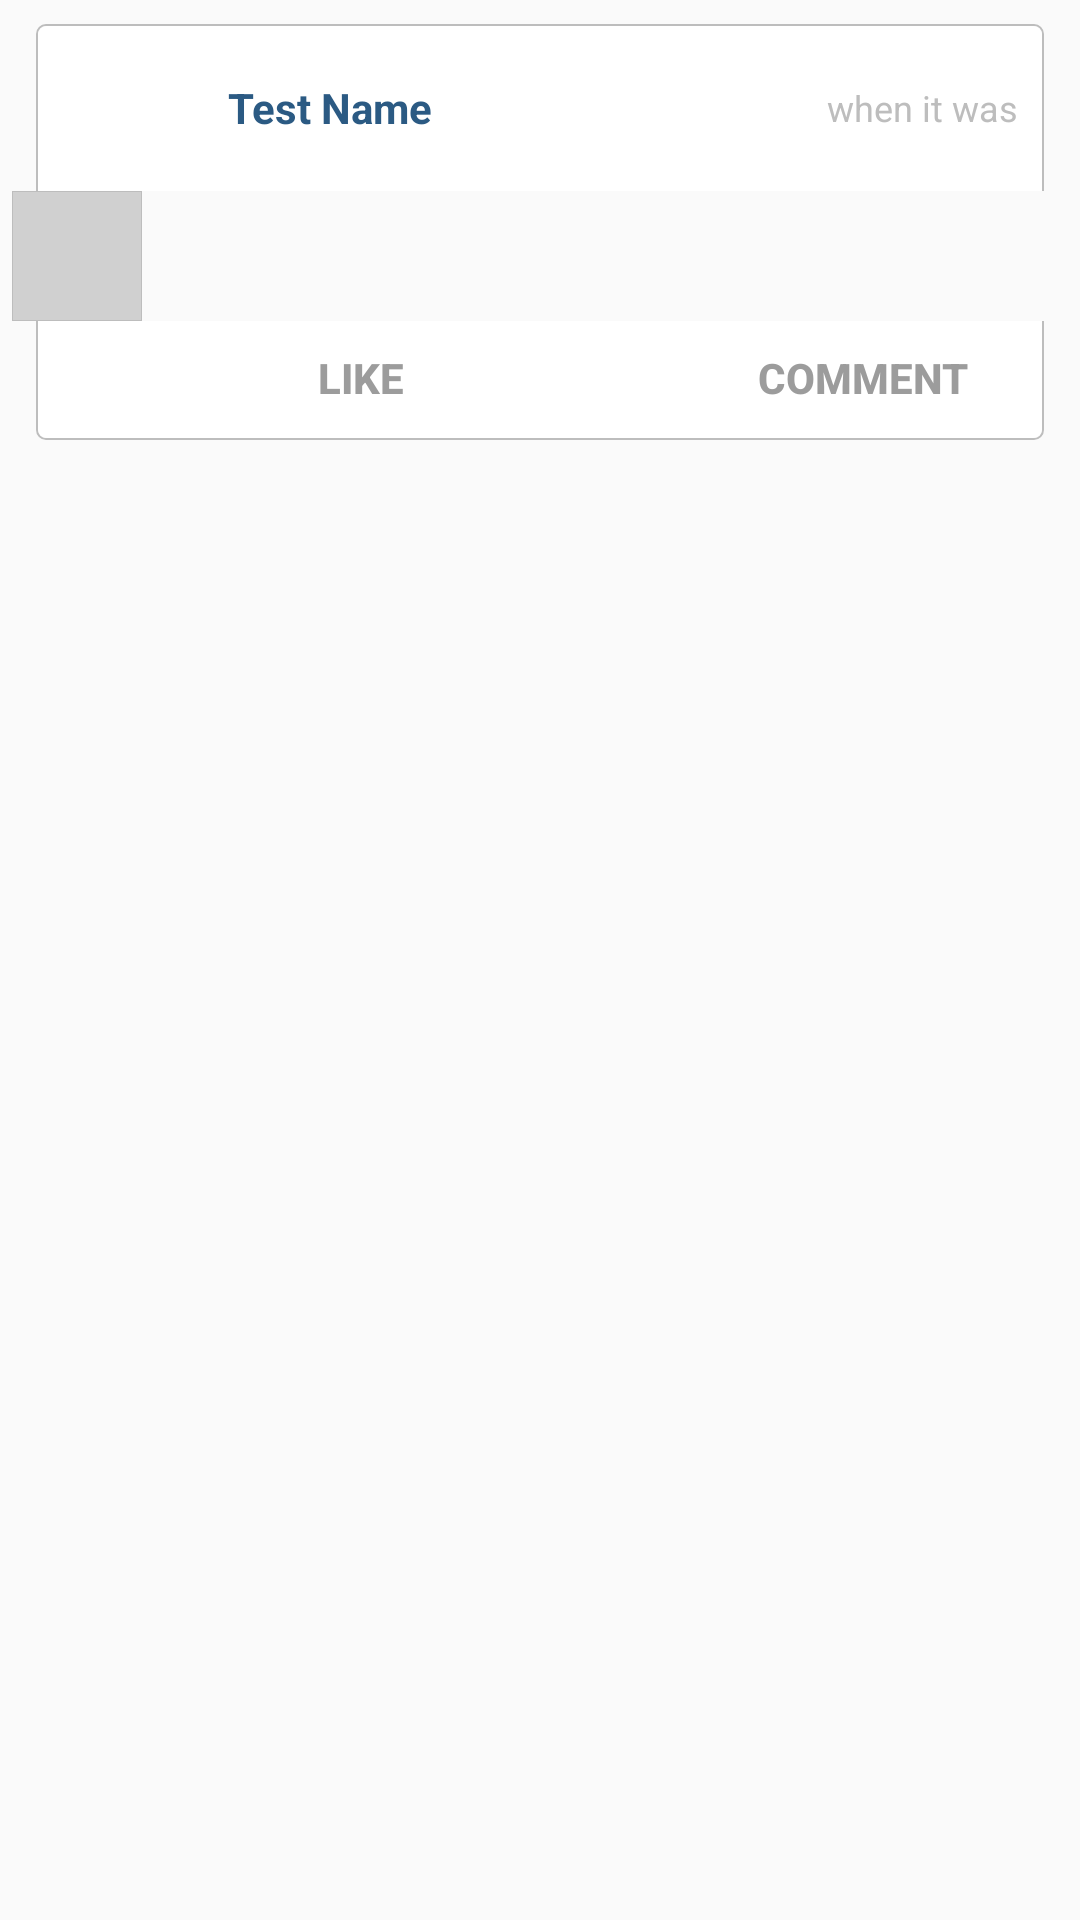

Android layout source for this screen:
<!-- AndroidManifest.xml: application theme AppTheme -->
<!-- res/layout/view_card.xml -->
<?xml version="1.0" encoding="utf-8"?>
<RelativeLayout xmlns:android="http://schemas.android.com/apk/res/android"
    android:id="@+id/card_view"
    android:layout_width="match_parent"
    android:layout_height="wrap_content"
    android:layout_gravity="center">
    


    <RelativeLayout
        android:id="@+id/topUserInfoLayout"
        android:layout_marginTop="8dp"
        android:background="@drawable/border_shadow_top"
        android:layout_marginLeft="12dp"
        android:layout_marginRight="12dp"
        android:paddingLeft="8dp"
        android:paddingStart="8dp"
        android:layout_width="match_parent"
        android:layout_height="wrap_content">

        <ImageView
            android:id="@+id/user_photo"
            android:layout_marginRight="8dp"
            android:layout_marginTop="8dp"
            android:layout_marginBottom="8dp"
            android:layout_width="40dp"
            android:layout_height="40dp"
            android:scaleType="centerCrop"
            android:layout_centerVertical="true"
            android:layout_alignParentLeft="true"
            android:layout_alignParentStart="true"
            android:layout_alignParentTop="false"
            android:layout_alignWithParentIfMissing="false"
            android:layout_alignParentBottom="false" />

        <TextView
            android:id="@+id/user_name"
            android:layout_width="wrap_content"
            android:layout_height="wrap_content"
            android:layout_toRightOf="@+id/user_photo"
            android:layout_toEndOf="@+id/user_photo"
            android:layout_centerVertical="true"
            android:paddingLeft="8dp"
            android:paddingStart="8dp"
            android:textSize="14sp"
            android:textStyle="bold"
            android:textColor="@color/text_like_counter"
            android:layout_gravity="center"
            android:text="Test Name"/>

        <TextView
            android:id="@+id/when_was_photo_done"
            android:layout_width="wrap_content"
            android:layout_height="wrap_content"
            android:text="when it was"
            android:textSize="12sp"
            android:textColor="@color/material_400"
            android:paddingRight="8dp"
            android:paddingEnd="8dp"
            android:layout_alignParentEnd="true"
            android:layout_centerVertical="true"/>
        </RelativeLayout>

    
    
    
    
    
    
    
    
    
    
    

    <RelativeLayout
        android:id="@+id/insta_image"
        android:layout_below="@+id/topUserInfoLayout"
        android:background="@drawable/border_shadow_image"
        android:layout_marginLeft="4dp"
        android:layout_marginRight="4dp"
        android:layout_width="wrap_content"
        android:layout_height="wrap_content">
        <ImageView
            android:id="@+id/ivFeedCenter"
            android:src="@drawable/empty_grey"
            android:layout_width="wrap_content"
            android:layout_height="wrap_content"
            android:scaleType="centerCrop" />
    </RelativeLayout>


    <LinearLayout
        android:id="@+id/downMenuLayout"
        style="@style/CardView"
        android:layout_marginRight="12dp"
        android:background="@drawable/border_shadow_bottom"
        android:layout_marginLeft="12dp"
        android:layout_below="@+id/insta_image"
        android:layout_width="match_parent"
        android:orientation="horizontal"
        android:layout_height="wrap_content">

        <LinearLayout
            android:layout_width="match_parent"
            android:layout_weight="1"
            android:layout_height="wrap_content">


            <ImageButton
                android:id="@+id/button_like"
                android:layout_width="40dp"
                android:layout_height="40dp"
                android:background="@drawable/panel_feed_action"
                android:src="@drawable/ic_heart_outline_grey" />


            <Button
                android:id="@+id/likersButton"
                android:layout_width="match_parent"
                android:background="@drawable/panel_feed_action"
                android:layout_height="match_parent"
                android:gravity="center"
                android:paddingLeft="8dp"
                android:textSize="14sp"
                android:textColor="#9C9C9C"
                android:textStyle="bold"
                android:text="like"/>

            
        </LinearLayout>
        

        <LinearLayout
            android:layout_width="match_parent"
            android:layout_weight="1"
            android:layout_height="wrap_content">

            <ImageButton
                android:id="@+id/button_comment"
                android:layout_width="40dp"
                android:layout_height="40dp"
                android:src="@drawable/ic_comment_outline_grey"
                android:background="@drawable/panel_feed_action" />


            <Button
                android:id="@+id/commentBtn"
                android:layout_width="match_parent"
                android:background="@drawable/panel_feed_action"
                android:layout_height="match_parent"
                android:gravity="center"
                android:paddingLeft="8dp"
                android:textStyle="bold"
                android:textColor="#9C9C9C"
                android:textSize="14sp"
                android:text="comment"/>

            
        </LinearLayout>
    </LinearLayout>

</RelativeLayout>
<!-- resources referenced by this layout -->
<resources>
  <color name="material_300">#E0E0E0</color>
  <color name="material_400">#BDBDBD</color>
  <color name="text_like_counter">#2b5a83</color>
  <!-- drawable border_shadow_image (drawable) -->
  <?xml version="1.0" encoding="utf-8"?>
  <layer-list xmlns:android="http://schemas.android.com/apk/res/android"
      android:shape="rectangle" >
  
      <item>
          <shape>
              
              <stroke
                  android:width="0.8dp"
                  android:color="@color/material_400" />
  
              
  
              <padding
                  android:bottom="0.5dp"
                  android:left="0.5dp"
                  android:right="0.5dp"
                  android:top="0.5dp" />
  
              <corners
                  android:topLeftRadius="0dp"
                  android:topRightRadius="0dp"
                  android:bottomLeftRadius="0dp"
                  android:bottomRightRadius="0dp"/>
          </shape>
      </item>
  
      
  
      <item>
          <shape>
              <solid android:color="#fff" />
  
              <corners
                  android:topLeftRadius="0dp"
                  android:topRightRadius="0dp"
                  android:bottomRightRadius="0dp"
                  android:bottomLeftRadius="0dp" />
          </shape>
      </item>
  </layer-list>
  <!-- drawable panel_feed_action (drawable) -->
  <?xml version="1.0" encoding="utf-8"?>
  <selector xmlns:android="http://schemas.android.com/apk/res/android" android:enterFadeDuration="200" android:exitFadeDuration="200">
      <item android:state_pressed="false">
          <shape android:shape="rectangle">
              <solid android:color="@android:color/transparent" />
          </shape>
      </item>
      <item android:state_pressed="true">
          <shape android:shape="rectangle">
              <solid android:color="#78bdbdbd" />
          </shape>
      </item>
  </selector>
  <style name="CodeFont" parent="@android:style/TextAppearance.Large">
          <item name="android:layout_width">match_parent</item>
          <item name="android:layout_height">match_parent</item>
          <item name="android:textColor">#9C9C9C</item>
          <item name="android:layout_centerVertical">true</item>
          <item name="android:layout_centerHorizontal">true</item>
          <item name="android:typeface">monospace</item>
      </style>
  <style name="AppTheme" parent="Theme.AppCompat.Light.NoActionBar">
          <item name="colorPrimaryDark">@color/primary_dark</item>
          <item name="colorPrimary">@color/primary</item>
          <item name="colorAccent">@color/accent</item>
          <item name="android:textColorPrimary">@color/StartScreenTextColor</item>
          <item name="android:textColorSecondary">@color/StartScreenTextColor</item>
          <item name="android:actionMenuTextColor">@color/StartScreenTextColor</item>
      </style>
  <color name="primary_dark">#1785AA</color>
  <color name="primary">#3295ba</color>
  <color name="accent">#1eaaf1</color>
  <color name="StartScreenTextColor">#FFFFFF</color>
</resources>
